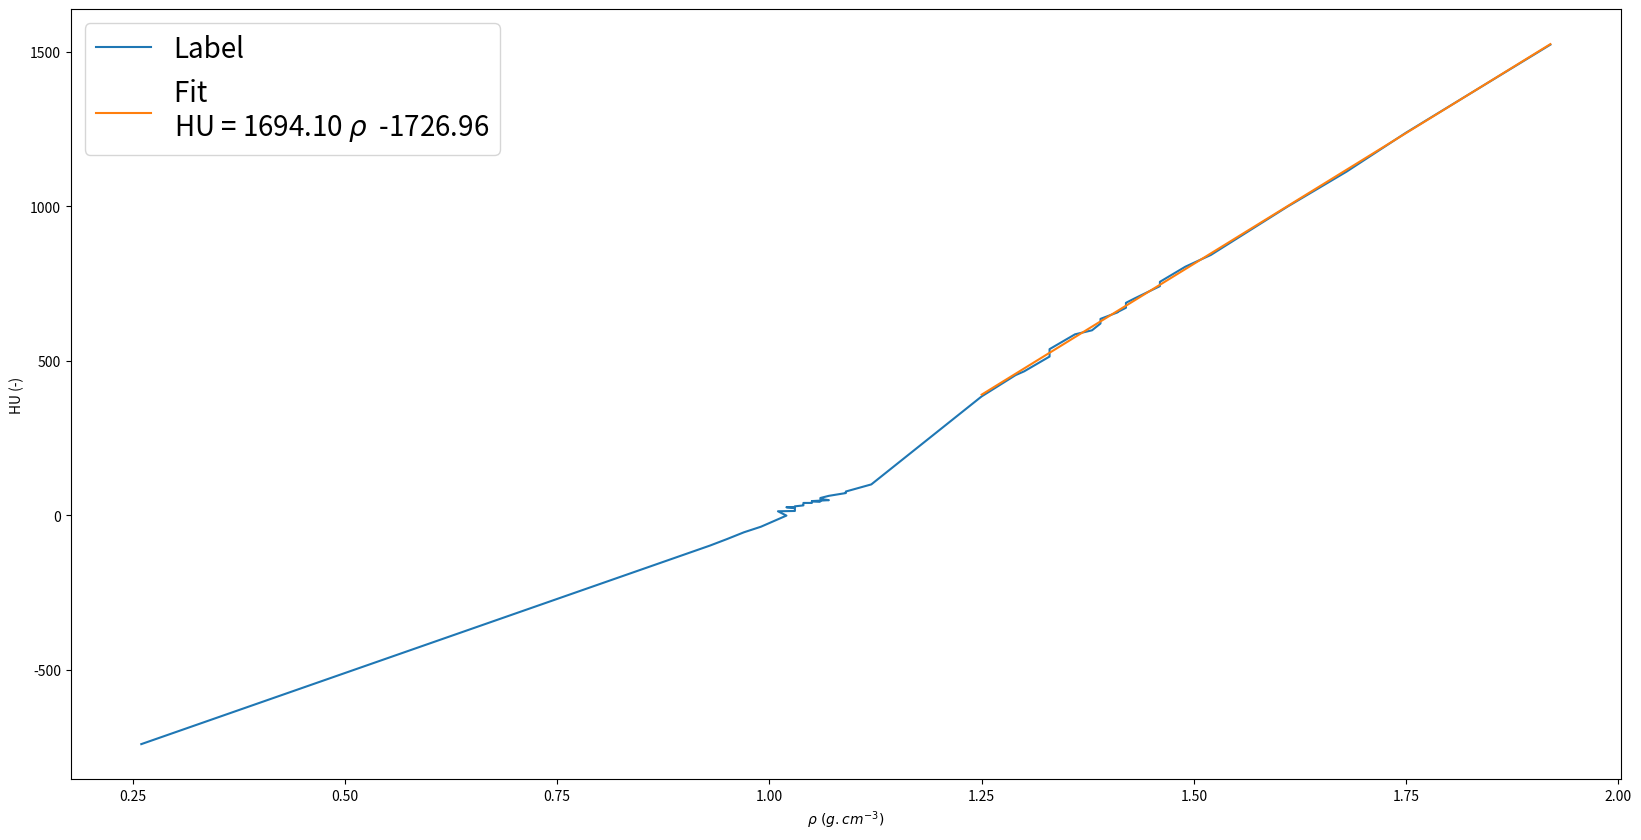

Generate this figure with matplotlib:
import matplotlib.pyplot as plt
import numpy as np

# [redacted]
rho = [0.26, 0.93, 0.95, 0.97, 0.99, 1.02, 1.01, 1.03, 1.03, 1.02, 1.03, 1.03, 1.04, 1.04, 1.04, 1.04, 1.04, 1.05, 1.05, 1.05, 1.05, 1.05, 1.05, 1.05, 1.05, 1.05, 1.05, 1.05, 1.05, 1.06, 1.05, 1.05, 1.07, 1.06, 1.06, 1.06, 1.06, 1.06, 1.07, 1.09, 1.09, 1.09, 1.12, 1.25, 1.29, 1.3, 1.33, 1.33, 1.33, 1.33, 1.36, 1.38, 1.39, 1.39, 1.41, 1.41, 1.42, 1.42, 1.43, 1.46, 1.46, 1.46, 1.49, 1.52, 1.61, 1.68, 1.75, 1.92]
HU = [-741, -98, -77, -55, -37, -1, 13, 14, 23, 26, 27, 29, 32, 34, 34, 36, 40, 40, 41, 41, 41, 42, 43, 43, 43, 43, 43, 44, 45, 45, 46, 46, 49, 53, 54, 54, 56, 56, 63, 72, 74, 77, 100, 385, 454, 466, 514, 526, 538, 538, 586, 599, 621, 636, 657, 658, 672, 688, 702, 742, 756, 756, 805, 843, 999, 1113, 1239, 1524]

rho_2 = []
HU_2 = []
i = 0

# Select data in the linera region after 100 HU
for i in range(len(rho)):
	if HU[i] > 100:
		rho_2.append(rho[i])
		HU_2.append(HU[i])

# Linear fit 
fit_param = np.polyfit(rho_2, HU_2, 1)
fit = np.poly1d(fit_param) 
print(fit_param)

# Plot 
fig = plt.figure(figsize=(20, 10))
plt.plot(rho, HU, label='Label')
plt.plot(rho_2, fit(rho_2), label=f'Fit \nHU = {fit_param[0]:.2f}' +r' $\rho$' + f'  {fit_param[1]:.2f}')
plt.ylabel(r'HU (-)')
plt.xlabel(r'$\rho \ (g.cm^{-3})$')
plt.legend(fontsize=20)
plt.savefig(f'Houndsfield_unit.pdf')
#plt.show()

# Estimation of HU for dentin and enamel tooth 
dentin = 1.66
enamel = 2.04
print(f'HU unit for dentin tooth : {fit(dentin)}')
print(f'HU unit for enamel tooth : {fit(enamel)}')
print(f'HU unit for 1.97 : {fit(1.97)}')
print(f'HU unit for 2.72 : {fit(2.72)}')





